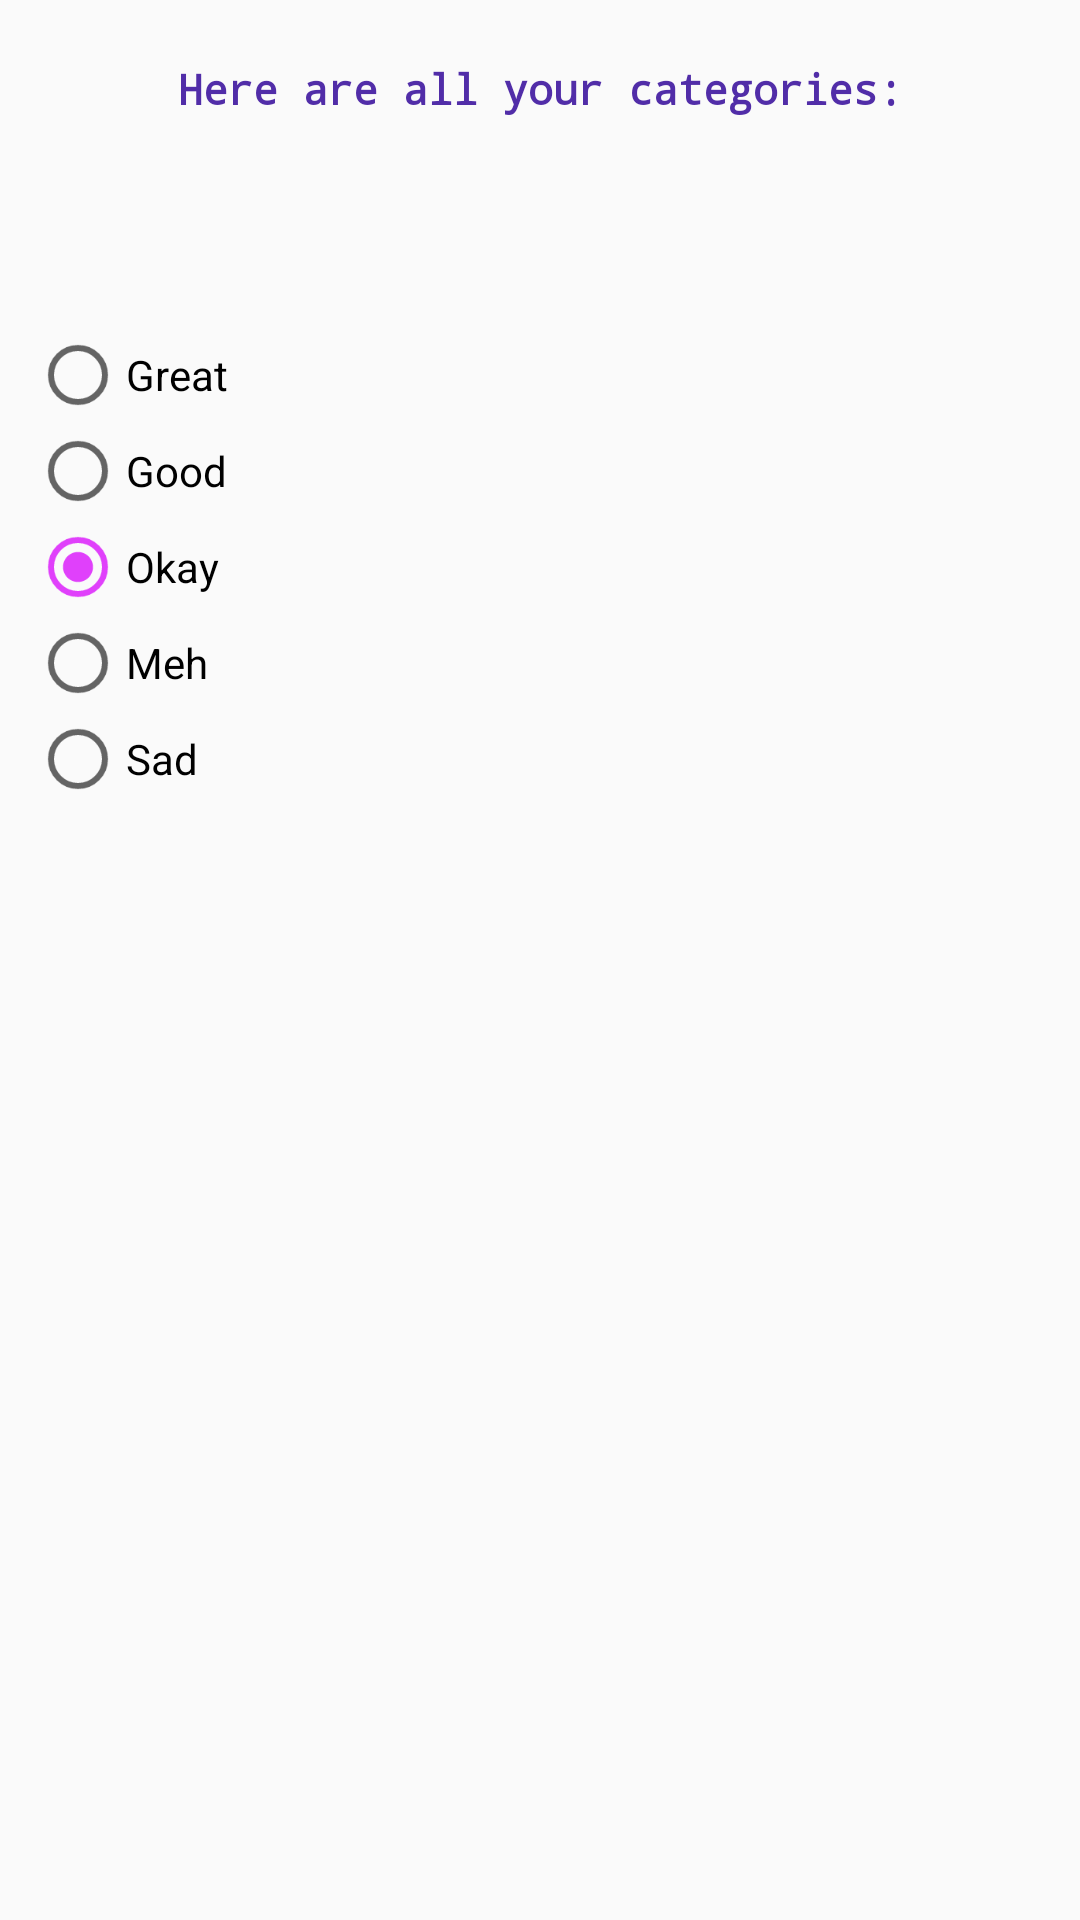

Here is an Android app screen rendered from its layout file. Give the layout XML and the strings, colors and styles it references.
<!-- AndroidManifest.xml: application theme AppTheme -->
<!-- res/layout/fragment_mood_dialog.xml -->
<?xml version="1.0" encoding="utf-8"?>
<LinearLayout xmlns:android="http://schemas.android.com/apk/res/android"
    xmlns:app="http://schemas.android.com/apk/res-auto"
    android:layout_width="match_parent"
    android:layout_height="match_parent"
    android:weightSum="1"
    android:orientation="vertical"
    android:id="@+id/baseLayout">


    <TextView
        android:text="Here are all your categories:"
        android:layout_width="match_parent"
        android:layout_height="wrap_content"
        android:id="@+id/MoodLabel"
        android:textColor="@color/colorPrimaryDark"
        android:typeface="monospace"
        android:textStyle="normal|bold"
        android:layout_marginTop="10dp"
        android:textAlignment="center"
        android:padding="10dp" />

    <LinearLayout
        android:orientation="horizontal"
        android:layout_width="match_parent"
        android:layout_height="match_parent"
        android:layout_marginTop="50dp">

        <RadioGroup
            android:layout_width="match_parent"
            android:layout_height="wrap_content"
            android:orientation="vertical"
            android:id="@+id/moodRadioGroup"
            android:padding="10dp">

            <RadioButton
                android:text="Great"
                android:layout_width="wrap_content"
                android:layout_height="wrap_content"
                android:id="@+id/radioButton1"
                android:layout_weight="1" />
            <RadioButton
                android:text="Good"
                android:layout_width="wrap_content"
                android:layout_height="wrap_content"
                android:id="@+id/radioButton2"
                android:layout_weight="1" />
            <RadioButton
                android:text="Okay"
                android:layout_width="wrap_content"
                android:layout_height="wrap_content"
                android:checked="true"
                android:id="@+id/radioButton3"
                android:layout_weight="1" />
            <RadioButton
                android:text="Meh"
                android:layout_width="wrap_content"
                android:layout_height="wrap_content"
                android:id="@+id/radioButton4"
                android:layout_weight="1" />
            <RadioButton
                android:text="Sad"
                android:layout_width="wrap_content"
                android:layout_height="wrap_content"
                android:id="@+id/radioButton5"
                android:layout_weight="1" />
        </RadioGroup>
    </LinearLayout>
</LinearLayout>
<!-- resources referenced by this layout -->
<resources>
  <color name="colorPrimaryDark">#512da8</color>
  <style name="AppTheme" parent="Theme.AppCompat.Light.DarkActionBar">
          
          <item name="colorPrimary">@color/colorPrimary</item>
          <item name="colorPrimaryDark">@color/colorPrimaryDark</item>
          <item name="colorAccent">@color/colorAccent</item>
      </style>
  <color name="colorPrimary">#673ab7</color>
  <color name="colorAccent">#e040fb</color>
</resources>
